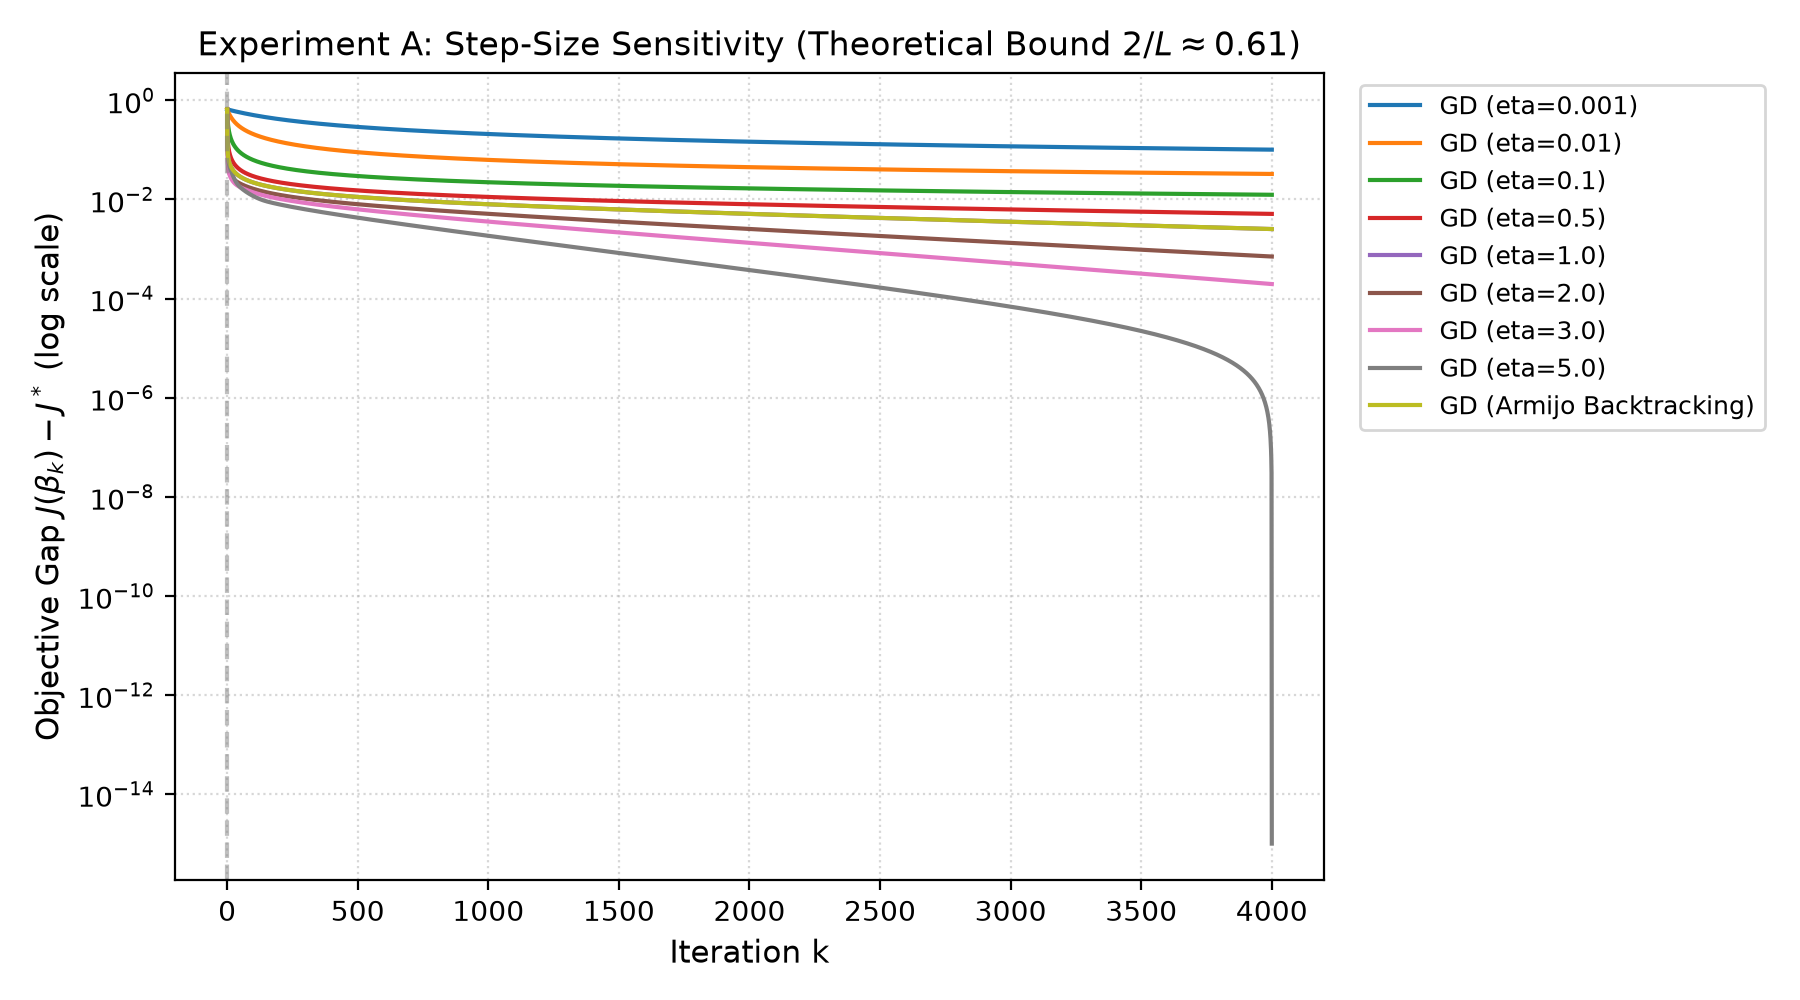

Values plotted in this chart, from the file beside it:
method, learning_rate, type, iterations, final_objective, gradient_inf_norm, converged, seconds, n_fev, n_gev, test_accuracy, test_log_loss
GD (eta=0.001), 0.001, fixed, 4000, 0.1382, 0.03475, False, 0.2738, 4001, 4000, 0.958, 0.1583
GD (eta=0.01), 0.01, fixed, 4000, 0.06986, 0.006348, False, 0.2717, 4001, 4000, 0.979, 0.08559
GD (eta=0.1), 0.1, fixed, 4000, 0.04961, 0.001831, False, 0.2907, 4001, 4000, 0.986, 0.06312
GD (eta=0.5), 0.5, fixed, 4000, 0.04231, 0.0007825, False, 0.3059, 4001, 4000, 0.979, 0.06405
GD (eta=1.0), 1.0, fixed, 4000, 0.03973, 0.0004993, False, 0.3178, 4001, 4000, 0.972, 0.07052
GD (eta=2.0), 2.0, fixed, 4000, 0.03791, 0.0002479, False, 0.3075, 4001, 4000, 0.972, 0.08335
GD (eta=3.0), 3.0, fixed, 4000, 0.0374, 0.0001295, False, 0.2923, 4001, 4000, 0.972, 0.09145
GD (eta=5.0), 5.0, fixed, 4000, 0.0372, 3.6937671459273506e-05, False, 0.2845, 4001, 4000, 0.965, 0.09851
GD (Armijo Backtracking), adaptive, backtracking, 4000, 0.03973, 0.0004993, False, 0.2856, 4001, 4000, 0.972, 0.07052
